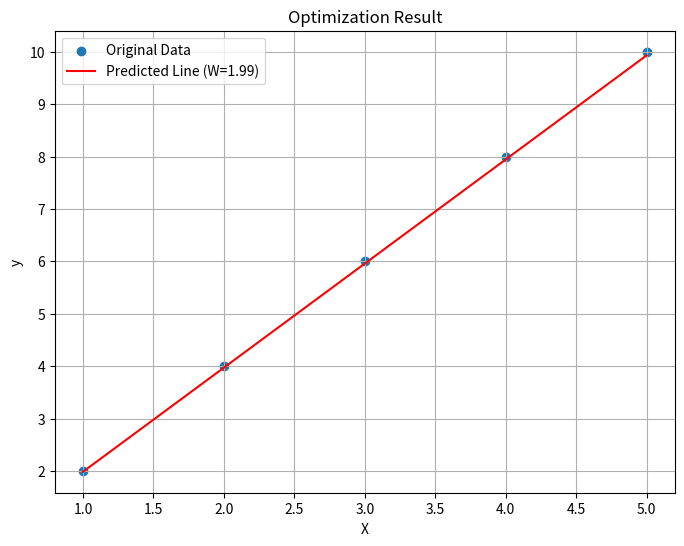

Python code for this plot:
import numpy as np
import matplotlib.pyplot as plt

# =================================================================
# 1. 데이터 준비
# =================================================================
# y = 2 * x 관계를 가지는 간단한 데이터.
# 여기서 우리가 찾으려는 '좋은 W'의 정답은 '2'임.
X = np.array([1, 2, 3, 4, 5])
y = np.array([2, 4, 6, 8, 10])


# =================================================================
# 2. 손실 함수 (Loss Function) 정의
# =================================================================
# "좋은 W를 갖는다는 것이 무엇을 의미하는가?" -> 손실이 작은 W를 갖는다는 의미.
# 모델의 예측이 얼마나 틀렸는지(손실)를 계산하는 함수.
# 평균 제곱 오차(Mean Squared Error)를 사용함.
def calculate_loss(y_pred, y_true): 
    return np.mean((y_pred - y_true) ** 2)


# =================================================================
# 3. 최적화 (Optimization) 과정
# =================================================================
# "임의의 W로 시작하여 손실을 최소화하는 W 찾기"
# 임의의 W로 시작 (예: 0)
W = 0.0

# 학습률 (W를 한 번에 얼마나 업데이트할지)
learning_rate = 0.01
# 반복 횟수
epochs = 20

print("--------- 최적화 시작 ---------")

# 반복적으로 W를 업데이트하며 손실을 줄여나감
for i in range(epochs):
    # 현재 W로 예측값을 계산함
    y_pred = W * X

    # 현재 W가 얼마나 '나쁜지' 손실 함수로 계산함
    loss = calculate_loss(y_pred, y)

    # 손실을 줄이는 방향(그래디언트)을 계산함
    gradient = np.mean(2 * X * (y_pred - y))

    # W를 손실이 줄어드는 방향으로 조금 업데이트함
    W = W - learning_rate * gradient

    # 매 단계마다 결과 출력
    print(f"Epoch {i+1:2d}: W = {W:.4f}, Loss = {loss:.4f}")

print("--------- 최적화 종료 ---------")
print(f"\n찾아낸 최적의 W: {W:.4f}")

# =================================================================
# 4. 결과 시각화
# =================================================================
plt.figure(figsize=(8, 6))
# 원본 데이터를 점으로 찍음
plt.scatter(X, y, label="Original Data")
# 최적화로 찾아낸 W를 이용해 직선을 그림
plt.plot(X, W * X, color="red", label=f"Predicted Line (W={W:.2f})")
plt.title("Optimization Result")
plt.xlabel("X")
plt.ylabel("y")
plt.legend()
plt.grid(True)
plt.show()
